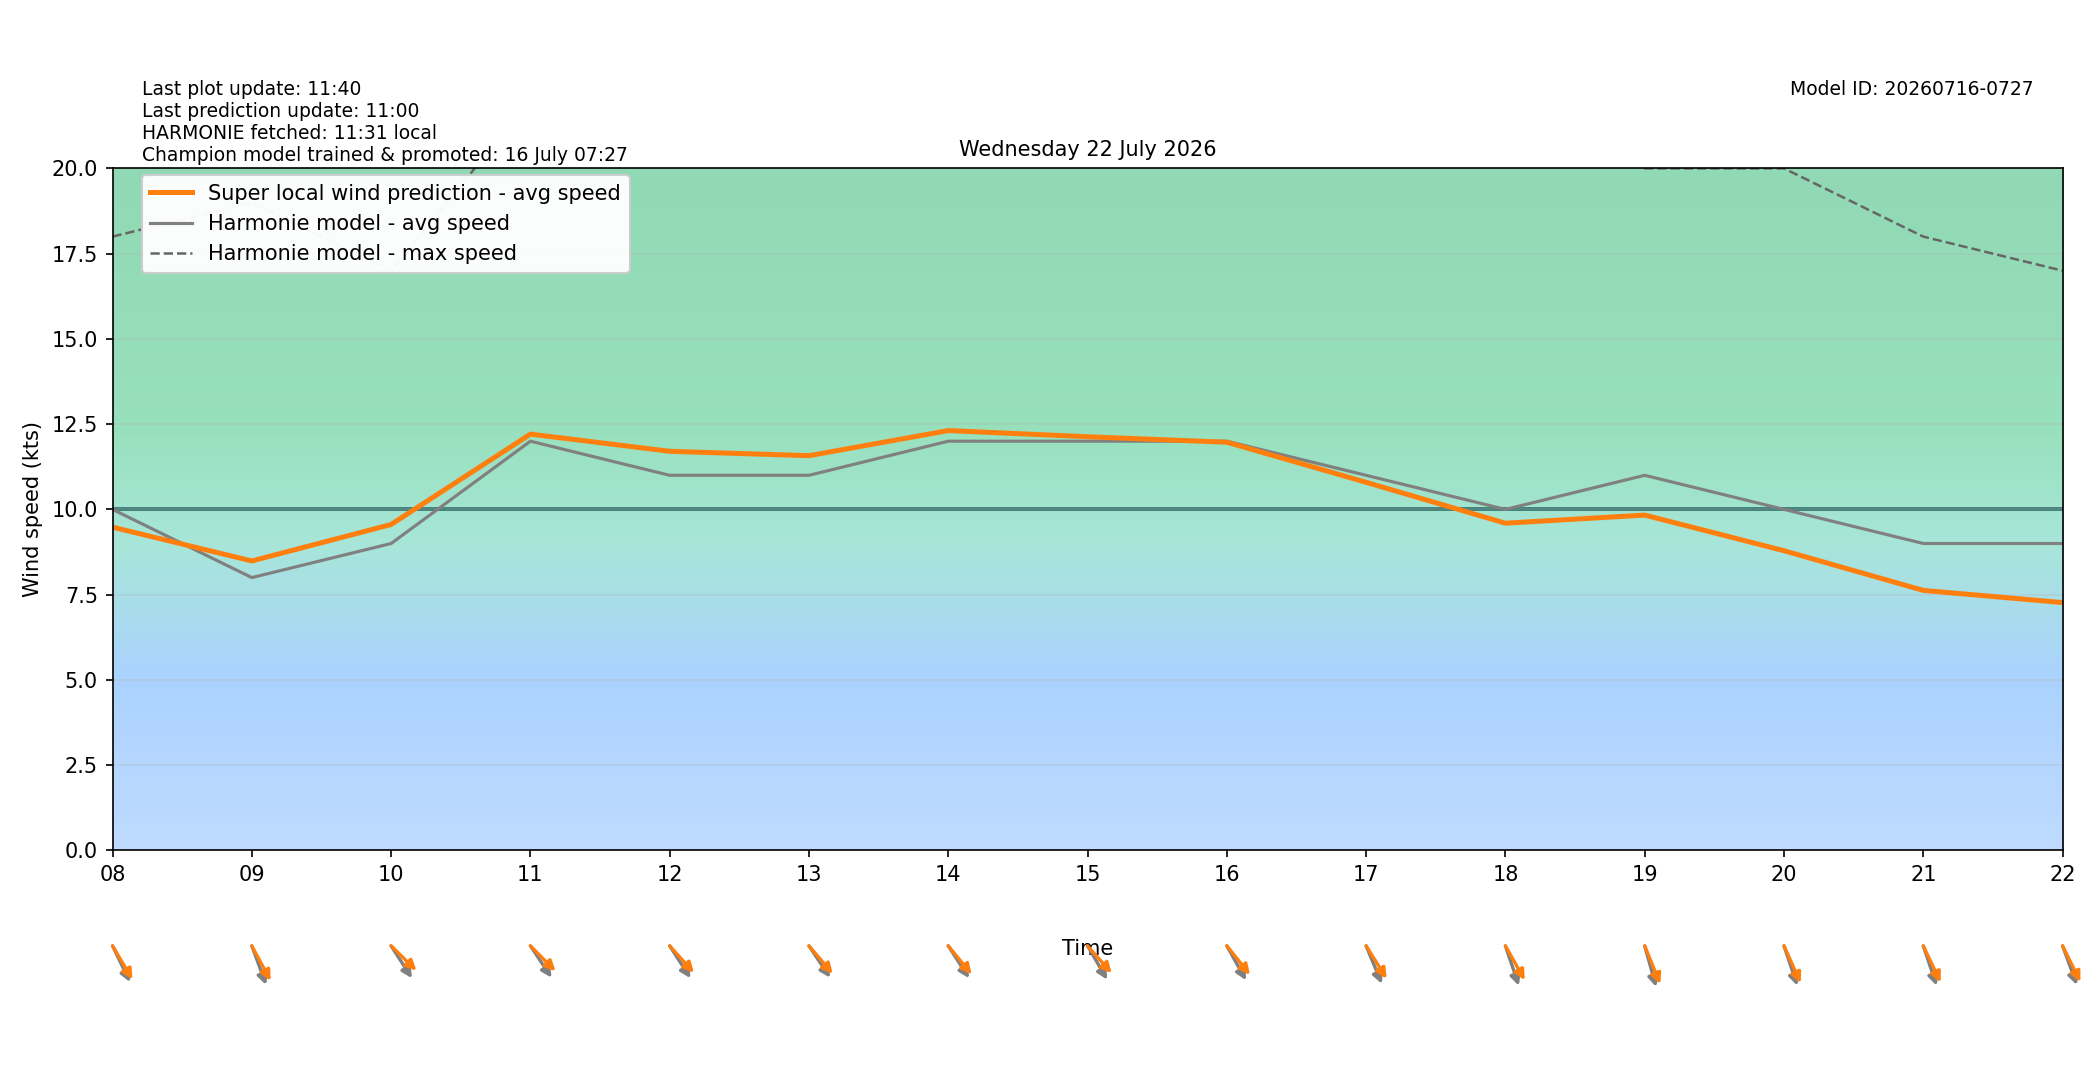

Data behind this chart, as committed beside it:
target_time_utc, target_time_local, hour_utc, hour_local, forecast_wind_speed, forecast_wind_min, forecast_wind_max, lstm_pred_wind_speed, delta_speed_lstm_minus_forecast, forecast_wind_dir_deg, lstm_pred_wind_dir_deg, delta_dir_lstm_minus_forecast
2026-07-21T22:00:00Z, 2026-07-22T00:00:00+0200, 22, 00, 6.0, 6.0, 11.0, 4.481, -1.519, 330.0, 334.9, 4.913
2026-07-21T23:00:00Z, 2026-07-22T01:00:00+0200, 23, 01, 6.0, 6.0, 12.0, 4.624, -1.376, 328.0, 327.1, -0.8854
2026-07-22T00:00:00Z, 2026-07-22T02:00:00+0200, 00, 02, 6.0, 6.0, 12.0, 4.79, -1.21, 324.0, 324.2, 0.1551
2026-07-22T01:00:00Z, 2026-07-22T03:00:00+0200, 01, 03, 6.0, 6.0, 12.0, 4.773, -1.227, 331.0, 330, -0.9609
2026-07-22T02:00:00Z, 2026-07-22T04:00:00+0200, 02, 04, 7.0, 7.0, 13.0, 5.622, -1.378, 328.0, 326.9, -1.098
2026-07-22T03:00:00Z, 2026-07-22T05:00:00+0200, 03, 05, 9.0, 9.0, 17.0, 7.346, -1.654, 333.0, 325.9, -7.114
2026-07-22T04:00:00Z, 2026-07-22T06:00:00+0200, 04, 06, 9.0, 9.0, 18.0, 8.024, -0.9759, 325.0, 319.1, -5.874
2026-07-22T05:00:00Z, 2026-07-22T07:00:00+0200, 05, 07, 9.0, 9.0, 17.0, 8.282, -0.7177, 325.0, 319.8, -5.18
2026-07-22T06:00:00Z, 2026-07-22T08:00:00+0200, 06, 08, 10.0, 10.0, 18.0, 9.48, -0.5205, 325.0, 319.5, -5.543
2026-07-22T07:00:00Z, 2026-07-22T09:00:00+0200, 07, 09, 8.0, 8.0, 19.0, 8.488, 0.4877, 332.0, 322.1, -9.874
2026-07-22T08:00:00Z, 2026-07-22T10:00:00+0200, 08, 10, 9.0, 9.0, 17.0, 9.558, 0.558, 317.0, 304.1, -12.92
2026-07-22T09:00:00Z, 2026-07-22T11:00:00+0200, 09, 11, 12.0, 12.0, 22.0, 12.21, 0.2081, 316.0, 304.9, -11.09
2026-07-22T10:00:00Z, 2026-07-22T12:00:00+0200, 10, 12, 11.0, 11.0, 24.0, 11.7, 0.7039, 317.0, 307.6, -9.423
2026-07-22T11:00:00Z, 2026-07-22T13:00:00+0200, 11, 13, 11.0, 11.0, 21.0, 11.58, 0.5754, 316.0, 309.2, -6.828
2026-07-22T12:00:00Z, 2026-07-22T14:00:00+0200, 12, 14, 12.0, 12.0, 23.0, 12.31, 0.3121, 317.0, 310.2, -6.846
2026-07-22T13:00:00Z, 2026-07-22T15:00:00+0200, 13, 15, 12.0, 12.0, 23.0, 12.13, 0.1309, 320.0, 308.1, -11.86
2026-07-22T14:00:00Z, 2026-07-22T16:00:00+0200, 14, 16, 12.0, 12.0, 25.0, 11.97, -0.03015, 321.0, 310.9, -10.12
2026-07-22T15:00:00Z, 2026-07-22T17:00:00+0200, 15, 17, 11.0, 11.0, 23.0, 10.79, -0.2052, 329.0, 317.8, -11.16
2026-07-22T16:00:00Z, 2026-07-22T18:00:00+0200, 16, 18, 10.0, 10.0, 21.0, 9.595, -0.4045, 334.0, 320.9, -13.09
2026-07-22T17:00:00Z, 2026-07-22T19:00:00+0200, 17, 19, 11.0, 11.0, 20.0, 9.833, -1.167, 338.0, 329.5, -8.486
2026-07-22T18:00:00Z, 2026-07-22T20:00:00+0200, 18, 20, 10.0, 10.0, 20.0, 8.788, -1.212, 334.0, 327.1, -6.93
2026-07-22T19:00:00Z, 2026-07-22T21:00:00+0200, 19, 21, 9.0, 9.0, 18.0, 7.624, -1.376, 334.0, 325.5, -8.495
2026-07-22T20:00:00Z, 2026-07-22T22:00:00+0200, 20, 22, 9.0, 9.0, 17.0, 7.267, -1.733, 332.0, 324.4, -7.551
2026-07-22T21:00:00Z, 2026-07-22T23:00:00+0200, 21, 23, 9.0, 9.0, 18.0, 7.193, -1.807, 331.0, 323.2, -7.762
